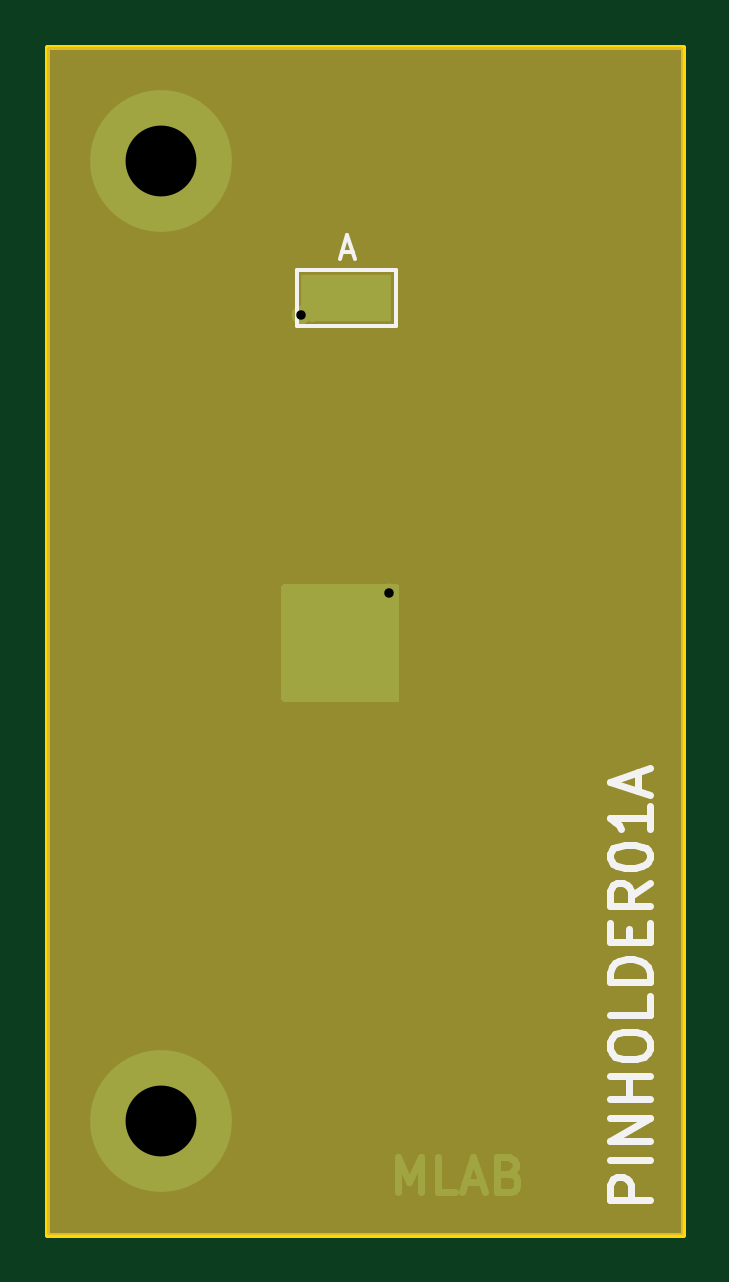
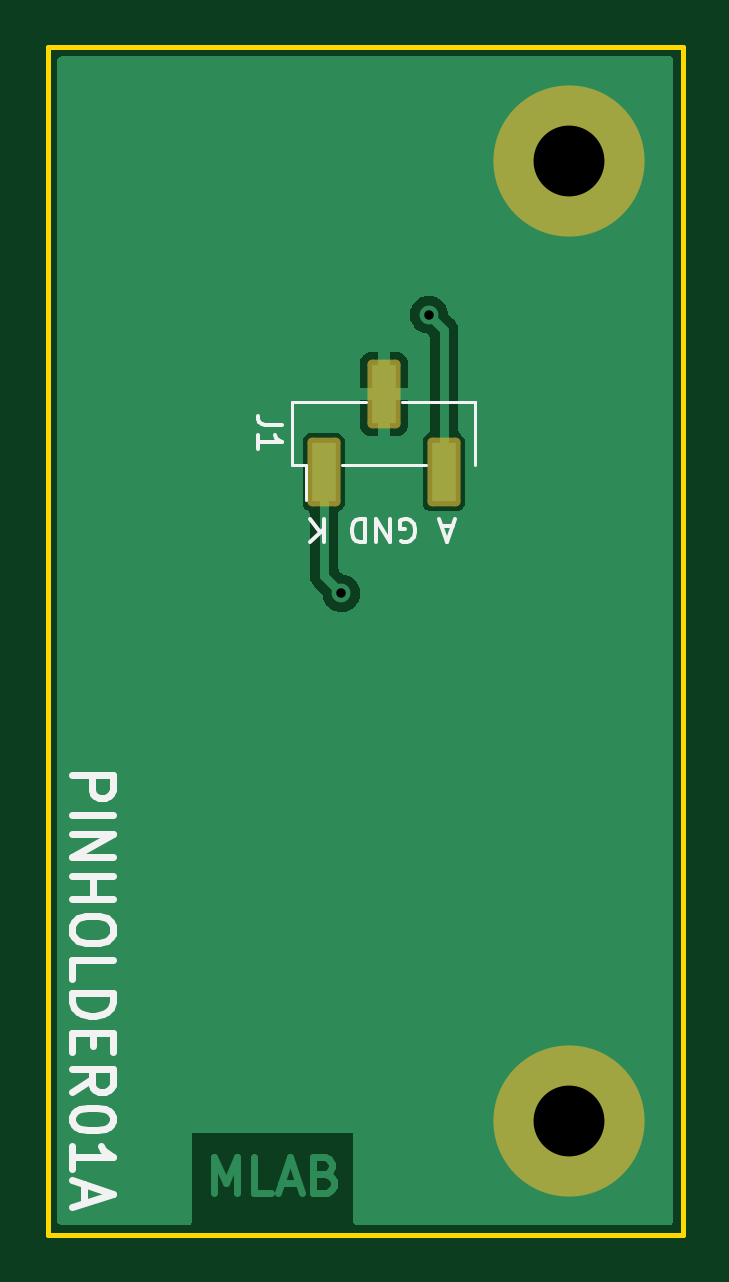
Circuit board: 11 layer files. Board 26.9 x 50.3 mm.
- bottom_copper: PINHOLDER01A-B_Cu.gbr (11563 bytes)
- bottom_mask: PINHOLDER01A-B_Mask.gbr (1346 bytes)
- paste: PINHOLDER01A-B_Paste.gbr (610 bytes)
- bottom_silk: PINHOLDER01A-B_Silkscreen.gbr (5216 bytes)
- outline: PINHOLDER01A-Edge_Cuts.gbr (719 bytes)
- top_copper: PINHOLDER01A-F_Cu.gbr (2700 bytes)
- top_mask: PINHOLDER01A-F_Mask.gbr (1710 bytes)
- paste: PINHOLDER01A-F_Paste.gbr (561 bytes)
- top_silk: PINHOLDER01A-F_Silkscreen.gbr (3660 bytes)
- drill: PINHOLDER01A-NPTH_drill.drl (304 bytes)
- drill: PINHOLDER01A-PTH_drill.drl (477 bytes)

=== bottom_copper: PINHOLDER01A-B_Cu.gbr (11563 bytes, source omitted) ===
=== bottom_mask: PINHOLDER01A-B_Mask.gbr (1346 bytes, source withheld) ===
=== paste: PINHOLDER01A-B_Paste.gbr ===
%TF.GenerationSoftware,KiCad,Pcbnew,6.0.11+dfsg-1~bpo11+1*%
%TF.CreationDate,2023-04-13T07:48:47+00:00*%
%TF.ProjectId,PINHOLDER01,50494e48-4f4c-4444-9552-30312e6b6963,01A*%
%TF.SameCoordinates,Original*%
%TF.FileFunction,Paste,Bot*%
%TF.FilePolarity,Positive*%
%FSLAX46Y46*%
G04 Gerber Fmt 4.6, Leading zero omitted, Abs format (unit mm)*
G04 Created by KiCad (PCBNEW 6.0.11+dfsg-1~bpo11+1) date 2023-04-13 07:48:47*
%MOMM*%
%LPD*%
G01*
G04 APERTURE LIST*
%ADD10R,1.000000X2.510000*%
G04 APERTURE END LIST*
D10*
%TO.C,J1*%
X124540000Y-83525000D03*
X122000000Y-80215000D03*
X119460000Y-83525000D03*
%TD*%
M02*

=== bottom_silk: PINHOLDER01A-B_Silkscreen.gbr ===
%TF.GenerationSoftware,KiCad,Pcbnew,6.0.11+dfsg-1~bpo11+1*%
%TF.CreationDate,2023-04-13T07:48:47+00:00*%
%TF.ProjectId,PINHOLDER01,50494e48-4f4c-4444-9552-30312e6b6963,01A*%
%TF.SameCoordinates,Original*%
%TF.FileFunction,Legend,Bot*%
%TF.FilePolarity,Positive*%
%FSLAX46Y46*%
G04 Gerber Fmt 4.6, Leading zero omitted, Abs format (unit mm)*
G04 Created by KiCad (PCBNEW 6.0.11+dfsg-1~bpo11+1) date 2023-04-13 07:48:47*
%MOMM*%
%LPD*%
G01*
G04 APERTURE LIST*
%ADD10C,0.300000*%
%ADD11C,0.150000*%
%ADD12C,0.120000*%
G04 APERTURE END LIST*
D10*
X135185847Y-96333009D02*
X133485847Y-96333009D01*
X133485847Y-96980628D01*
X133566800Y-97142533D01*
X133647752Y-97223485D01*
X133809657Y-97304438D01*
X134052514Y-97304438D01*
X134214419Y-97223485D01*
X134295371Y-97142533D01*
X134376323Y-96980628D01*
X134376323Y-96333009D01*
X135185847Y-98033009D02*
X133485847Y-98033009D01*
X135185847Y-98842533D02*
X133485847Y-98842533D01*
X135185847Y-99813961D01*
X133485847Y-99813961D01*
X135185847Y-100623485D02*
X133485847Y-100623485D01*
X134295371Y-100623485D02*
X134295371Y-101594914D01*
X135185847Y-101594914D02*
X133485847Y-101594914D01*
X133485847Y-102728247D02*
X133485847Y-103052057D01*
X133566800Y-103213961D01*
X133728704Y-103375866D01*
X134052514Y-103456819D01*
X134619180Y-103456819D01*
X134942990Y-103375866D01*
X135104895Y-103213961D01*
X135185847Y-103052057D01*
X135185847Y-102728247D01*
X135104895Y-102566342D01*
X134942990Y-102404438D01*
X134619180Y-102323485D01*
X134052514Y-102323485D01*
X133728704Y-102404438D01*
X133566800Y-102566342D01*
X133485847Y-102728247D01*
X135185847Y-104994914D02*
X135185847Y-104185390D01*
X133485847Y-104185390D01*
X135185847Y-105561580D02*
X133485847Y-105561580D01*
X133485847Y-105966342D01*
X133566800Y-106209200D01*
X133728704Y-106371104D01*
X133890609Y-106452057D01*
X134214419Y-106533009D01*
X134457276Y-106533009D01*
X134781085Y-106452057D01*
X134942990Y-106371104D01*
X135104895Y-106209200D01*
X135185847Y-105966342D01*
X135185847Y-105561580D01*
X134295371Y-107261580D02*
X134295371Y-107828247D01*
X135185847Y-108071104D02*
X135185847Y-107261580D01*
X133485847Y-107261580D01*
X133485847Y-108071104D01*
X135185847Y-109771104D02*
X134376323Y-109204438D01*
X135185847Y-108799676D02*
X133485847Y-108799676D01*
X133485847Y-109447295D01*
X133566800Y-109609200D01*
X133647752Y-109690152D01*
X133809657Y-109771104D01*
X134052514Y-109771104D01*
X134214419Y-109690152D01*
X134295371Y-109609200D01*
X134376323Y-109447295D01*
X134376323Y-108799676D01*
X133485847Y-110823485D02*
X133485847Y-110985390D01*
X133566800Y-111147295D01*
X133647752Y-111228247D01*
X133809657Y-111309200D01*
X134133466Y-111390152D01*
X134538228Y-111390152D01*
X134862038Y-111309200D01*
X135023942Y-111228247D01*
X135104895Y-111147295D01*
X135185847Y-110985390D01*
X135185847Y-110823485D01*
X135104895Y-110661580D01*
X135023942Y-110580628D01*
X134862038Y-110499676D01*
X134538228Y-110418723D01*
X134133466Y-110418723D01*
X133809657Y-110499676D01*
X133647752Y-110580628D01*
X133566800Y-110661580D01*
X133485847Y-110823485D01*
X135185847Y-113009200D02*
X135185847Y-112037771D01*
X135185847Y-112523485D02*
X133485847Y-112523485D01*
X133728704Y-112361580D01*
X133890609Y-112199676D01*
X133971561Y-112037771D01*
X134700133Y-113656819D02*
X134700133Y-114466342D01*
X135185847Y-113494914D02*
X133485847Y-114061580D01*
X135185847Y-114628247D01*
D11*
X119076190Y-85783333D02*
X119552380Y-85783333D01*
X118980952Y-85497619D02*
X119314285Y-86497619D01*
X119647619Y-85497619D01*
X121266666Y-86450000D02*
X121171428Y-86497619D01*
X121028571Y-86497619D01*
X120885714Y-86450000D01*
X120790476Y-86354761D01*
X120742857Y-86259523D01*
X120695238Y-86069047D01*
X120695238Y-85926190D01*
X120742857Y-85735714D01*
X120790476Y-85640476D01*
X120885714Y-85545238D01*
X121028571Y-85497619D01*
X121123809Y-85497619D01*
X121266666Y-85545238D01*
X121314285Y-85592857D01*
X121314285Y-85926190D01*
X121123809Y-85926190D01*
X121742857Y-85497619D02*
X121742857Y-86497619D01*
X122314285Y-85497619D01*
X122314285Y-86497619D01*
X122790476Y-85497619D02*
X122790476Y-86497619D01*
X123028571Y-86497619D01*
X123171428Y-86450000D01*
X123266666Y-86354761D01*
X123314285Y-86259523D01*
X123361904Y-86069047D01*
X123361904Y-85926190D01*
X123314285Y-85735714D01*
X123266666Y-85640476D01*
X123171428Y-85545238D01*
X123028571Y-85497619D01*
X122790476Y-85497619D01*
X124552380Y-85497619D02*
X124552380Y-86497619D01*
X125123809Y-85497619D02*
X124695238Y-86069047D01*
X125123809Y-86497619D02*
X124552380Y-85926190D01*
%TO.C,J1*%
X126322380Y-81536666D02*
X127036666Y-81536666D01*
X127179523Y-81489047D01*
X127274761Y-81393809D01*
X127322380Y-81250952D01*
X127322380Y-81155714D01*
X127322380Y-82536666D02*
X127322380Y-81965238D01*
X127322380Y-82250952D02*
X126322380Y-82250952D01*
X126465238Y-82155714D01*
X126560476Y-82060476D01*
X126608095Y-81965238D01*
D12*
X118130000Y-83200000D02*
X118130000Y-80540000D01*
X123780000Y-83200000D02*
X120220000Y-83200000D01*
X125870000Y-83200000D02*
X125870000Y-80540000D01*
X125870000Y-83200000D02*
X125300000Y-83200000D01*
X121240000Y-80540000D02*
X118130000Y-80540000D01*
X118700000Y-80540000D02*
X118130000Y-80540000D01*
X125300000Y-83200000D02*
X125300000Y-84720000D01*
X125870000Y-80540000D02*
X122760000Y-80540000D01*
%TD*%
M02*

=== outline: PINHOLDER01A-Edge_Cuts.gbr ===
%TF.GenerationSoftware,KiCad,Pcbnew,6.0.11+dfsg-1~bpo11+1*%
%TF.CreationDate,2023-04-13T07:48:47+00:00*%
%TF.ProjectId,PINHOLDER01,50494e48-4f4c-4444-9552-30312e6b6963,01A*%
%TF.SameCoordinates,Original*%
%TF.FileFunction,Profile,NP*%
%FSLAX46Y46*%
G04 Gerber Fmt 4.6, Leading zero omitted, Abs format (unit mm)*
G04 Created by KiCad (PCBNEW 6.0.11+dfsg-1~bpo11+1) date 2023-04-13 07:48:47*
%MOMM*%
%LPD*%
G01*
G04 APERTURE LIST*
%TA.AperFunction,Profile*%
%ADD10C,0.200000*%
%TD*%
G04 APERTURE END LIST*
D10*
X136240000Y-115810000D02*
X136240000Y-65510000D01*
X109349179Y-115807146D02*
X109349179Y-65515146D01*
X109349179Y-115807146D02*
X136240000Y-115810000D01*
X109349179Y-65515146D02*
X136240000Y-65510000D01*
M02*

=== top_copper: PINHOLDER01A-F_Cu.gbr ===
%TF.GenerationSoftware,KiCad,Pcbnew,6.0.11+dfsg-1~bpo11+1*%
%TF.CreationDate,2023-04-13T07:48:47+00:00*%
%TF.ProjectId,PINHOLDER01,50494e48-4f4c-4444-9552-30312e6b6963,01A*%
%TF.SameCoordinates,Original*%
%TF.FileFunction,Copper,L1,Top*%
%TF.FilePolarity,Positive*%
%FSLAX46Y46*%
G04 Gerber Fmt 4.6, Leading zero omitted, Abs format (unit mm)*
G04 Created by KiCad (PCBNEW 6.0.11+dfsg-1~bpo11+1) date 2023-04-13 07:48:47*
%MOMM*%
%LPD*%
G01*
G04 APERTURE LIST*
%ADD10C,0.300000*%
%TA.AperFunction,NonConductor*%
%ADD11C,0.300000*%
%TD*%
%TA.AperFunction,ComponentPad*%
%ADD12C,6.000000*%
%TD*%
%TA.AperFunction,SMDPad,CuDef*%
%ADD13C,0.509900*%
%TD*%
%TA.AperFunction,SMDPad,CuDef*%
%ADD14R,3.800000X2.000000*%
%TD*%
%TA.AperFunction,ViaPad*%
%ADD15C,0.800000*%
%TD*%
%TA.AperFunction,Conductor*%
%ADD16C,0.400000*%
%TD*%
G04 APERTURE END LIST*
D10*
D11*
X124170347Y-114006316D02*
X124170347Y-112506316D01*
X124670347Y-113577745D01*
X125170347Y-112506316D01*
X125170347Y-114006316D01*
X126598918Y-114006316D02*
X125884632Y-114006316D01*
X125884632Y-112506316D01*
X127027489Y-113577745D02*
X127741775Y-113577745D01*
X126884632Y-114006316D02*
X127384632Y-112506316D01*
X127884632Y-114006316D01*
X128884632Y-113220602D02*
X129098918Y-113292030D01*
X129170347Y-113363459D01*
X129241775Y-113506316D01*
X129241775Y-113720602D01*
X129170347Y-113863459D01*
X129098918Y-113934887D01*
X128956061Y-114006316D01*
X128384632Y-114006316D01*
X128384632Y-112506316D01*
X128884632Y-112506316D01*
X129027489Y-112577745D01*
X129098918Y-112649173D01*
X129170347Y-112792030D01*
X129170347Y-112934887D01*
X129098918Y-113077745D01*
X129027489Y-113149173D01*
X128884632Y-113220602D01*
X128384632Y-113220602D01*
D12*
%TO.P,M3,1*%
%TO.N,GND*%
X114175179Y-70341146D03*
%TD*%
%TO.P,M4,1*%
%TO.N,GND*%
X114175179Y-110981146D03*
%TD*%
D13*
%TO.P,TP1,1,1*%
%TO.N,/circle_0*%
X120750000Y-90750000D03*
%TD*%
D14*
%TO.P,TP2,1,1*%
%TO.N,Net-(J1-Pad3)*%
X122000000Y-76150000D03*
%TD*%
D15*
%TO.N,/circle_0*%
X123800000Y-88650000D03*
%TO.N,Net-(J1-Pad3)*%
X120100000Y-76850000D03*
%TD*%
D16*
%TO.N,Net-(J1-Pad3)*%
X120950000Y-76550000D02*
X120550000Y-76950000D01*
X120100000Y-76850000D02*
X121300000Y-76850000D01*
%TD*%
%TA.AperFunction,Conductor*%
%TO.N,/circle_0*%
G36*
X124192121Y-88270002D02*
G01*
X124238614Y-88323658D01*
X124250000Y-88376000D01*
X124250000Y-93124000D01*
X124229998Y-93192121D01*
X124176342Y-93238614D01*
X124124000Y-93250000D01*
X119376000Y-93250000D01*
X119307879Y-93229998D01*
X119261386Y-93176342D01*
X119250000Y-93124000D01*
X119250000Y-88376000D01*
X119270002Y-88307879D01*
X119323658Y-88261386D01*
X119376000Y-88250000D01*
X124124000Y-88250000D01*
X124192121Y-88270002D01*
G37*
%TD.AperFunction*%
%TD*%
M02*

=== top_mask: PINHOLDER01A-F_Mask.gbr (1710 bytes, source withheld) ===
=== paste: PINHOLDER01A-F_Paste.gbr ===
%TF.GenerationSoftware,KiCad,Pcbnew,6.0.11+dfsg-1~bpo11+1*%
%TF.CreationDate,2023-04-13T07:48:47+00:00*%
%TF.ProjectId,PINHOLDER01,50494e48-4f4c-4444-9552-30312e6b6963,01A*%
%TF.SameCoordinates,Original*%
%TF.FileFunction,Paste,Top*%
%TF.FilePolarity,Positive*%
%FSLAX46Y46*%
G04 Gerber Fmt 4.6, Leading zero omitted, Abs format (unit mm)*
G04 Created by KiCad (PCBNEW 6.0.11+dfsg-1~bpo11+1) date 2023-04-13 07:48:47*
%MOMM*%
%LPD*%
G01*
G04 APERTURE LIST*
%ADD10R,3.800000X2.000000*%
G04 APERTURE END LIST*
D10*
%TO.C,TP2*%
X122000000Y-76150000D03*
%TD*%
M02*

=== top_silk: PINHOLDER01A-F_Silkscreen.gbr ===
%TF.GenerationSoftware,KiCad,Pcbnew,6.0.11+dfsg-1~bpo11+1*%
%TF.CreationDate,2023-04-13T07:48:47+00:00*%
%TF.ProjectId,PINHOLDER01,50494e48-4f4c-4444-9552-30312e6b6963,01A*%
%TF.SameCoordinates,Original*%
%TF.FileFunction,Legend,Top*%
%TF.FilePolarity,Positive*%
%FSLAX46Y46*%
G04 Gerber Fmt 4.6, Leading zero omitted, Abs format (unit mm)*
G04 Created by KiCad (PCBNEW 6.0.11+dfsg-1~bpo11+1) date 2023-04-13 07:48:47*
%MOMM*%
%LPD*%
G01*
G04 APERTURE LIST*
%ADD10C,0.300000*%
%ADD11C,0.150000*%
G04 APERTURE END LIST*
D10*
X134849047Y-114346190D02*
X133149047Y-114346190D01*
X133149047Y-113698571D01*
X133230000Y-113536666D01*
X133310952Y-113455714D01*
X133472857Y-113374761D01*
X133715714Y-113374761D01*
X133877619Y-113455714D01*
X133958571Y-113536666D01*
X134039523Y-113698571D01*
X134039523Y-114346190D01*
X134849047Y-112646190D02*
X133149047Y-112646190D01*
X134849047Y-111836666D02*
X133149047Y-111836666D01*
X134849047Y-110865238D01*
X133149047Y-110865238D01*
X134849047Y-110055714D02*
X133149047Y-110055714D01*
X133958571Y-110055714D02*
X133958571Y-109084285D01*
X134849047Y-109084285D02*
X133149047Y-109084285D01*
X133149047Y-107950952D02*
X133149047Y-107627142D01*
X133230000Y-107465238D01*
X133391904Y-107303333D01*
X133715714Y-107222380D01*
X134282380Y-107222380D01*
X134606190Y-107303333D01*
X134768095Y-107465238D01*
X134849047Y-107627142D01*
X134849047Y-107950952D01*
X134768095Y-108112857D01*
X134606190Y-108274761D01*
X134282380Y-108355714D01*
X133715714Y-108355714D01*
X133391904Y-108274761D01*
X133230000Y-108112857D01*
X133149047Y-107950952D01*
X134849047Y-105684285D02*
X134849047Y-106493809D01*
X133149047Y-106493809D01*
X134849047Y-105117619D02*
X133149047Y-105117619D01*
X133149047Y-104712857D01*
X133230000Y-104470000D01*
X133391904Y-104308095D01*
X133553809Y-104227142D01*
X133877619Y-104146190D01*
X134120476Y-104146190D01*
X134444285Y-104227142D01*
X134606190Y-104308095D01*
X134768095Y-104470000D01*
X134849047Y-104712857D01*
X134849047Y-105117619D01*
X133958571Y-103417619D02*
X133958571Y-102850952D01*
X134849047Y-102608095D02*
X134849047Y-103417619D01*
X133149047Y-103417619D01*
X133149047Y-102608095D01*
X134849047Y-100908095D02*
X134039523Y-101474761D01*
X134849047Y-101879523D02*
X133149047Y-101879523D01*
X133149047Y-101231904D01*
X133230000Y-101070000D01*
X133310952Y-100989047D01*
X133472857Y-100908095D01*
X133715714Y-100908095D01*
X133877619Y-100989047D01*
X133958571Y-101070000D01*
X134039523Y-101231904D01*
X134039523Y-101879523D01*
X133149047Y-99855714D02*
X133149047Y-99693809D01*
X133230000Y-99531904D01*
X133310952Y-99450952D01*
X133472857Y-99370000D01*
X133796666Y-99289047D01*
X134201428Y-99289047D01*
X134525238Y-99370000D01*
X134687142Y-99450952D01*
X134768095Y-99531904D01*
X134849047Y-99693809D01*
X134849047Y-99855714D01*
X134768095Y-100017619D01*
X134687142Y-100098571D01*
X134525238Y-100179523D01*
X134201428Y-100260476D01*
X133796666Y-100260476D01*
X133472857Y-100179523D01*
X133310952Y-100098571D01*
X133230000Y-100017619D01*
X133149047Y-99855714D01*
X134849047Y-97670000D02*
X134849047Y-98641428D01*
X134849047Y-98155714D02*
X133149047Y-98155714D01*
X133391904Y-98317619D01*
X133553809Y-98479523D01*
X133634761Y-98641428D01*
X134363333Y-97022380D02*
X134363333Y-96212857D01*
X134849047Y-97184285D02*
X133149047Y-96617619D01*
X134849047Y-96050952D01*
D11*
X121811904Y-74216666D02*
X122288095Y-74216666D01*
X121716666Y-74502380D02*
X122050000Y-73502380D01*
X122383333Y-74502380D01*
%TO.C,TP2*%
X124100000Y-77350000D02*
X119900000Y-77350000D01*
X124100000Y-74950000D02*
X124100000Y-77350000D01*
X119900000Y-77350000D02*
X119900000Y-74950000D01*
X119900000Y-74950000D02*
X124100000Y-74950000D01*
%TD*%
M02*

=== drill: PINHOLDER01A-NPTH_drill.drl ===
M48
; DRILL file {KiCad 6.0.11+dfsg-1~bpo11+1} date Thu Apr 13 07:48:47 2023
; FORMAT={-:-/ absolute / metric / decimal}
; #@! TF.CreationDate,2023-04-13T07:48:47+00:00
; #@! TF.GenerationSoftware,Kicad,Pcbnew,6.0.11+dfsg-1~bpo11+1
; #@! TF.FileFunction,NonPlated,1,2,NPTH
FMAT,2
METRIC
%
G90
G05
T0
M30

=== drill: PINHOLDER01A-PTH_drill.drl ===
M48
; DRILL file {KiCad 6.0.11+dfsg-1~bpo11+1} date Thu Apr 13 07:48:47 2023
; FORMAT={-:-/ absolute / metric / decimal}
; #@! TF.CreationDate,2023-04-13T07:48:47+00:00
; #@! TF.GenerationSoftware,Kicad,Pcbnew,6.0.11+dfsg-1~bpo11+1
; #@! TF.FileFunction,Plated,1,2,PTH
FMAT,2
METRIC
; #@! TA.AperFunction,Plated,PTH,ViaDrill
T1C0.400
; #@! TA.AperFunction,Plated,PTH,ComponentDrill
T2C3.000
%
G90
G05
T1
X120.1Y-76.85
X123.8Y-88.65
T2
X114.175Y-70.341
X114.175Y-110.981
T0
M30

